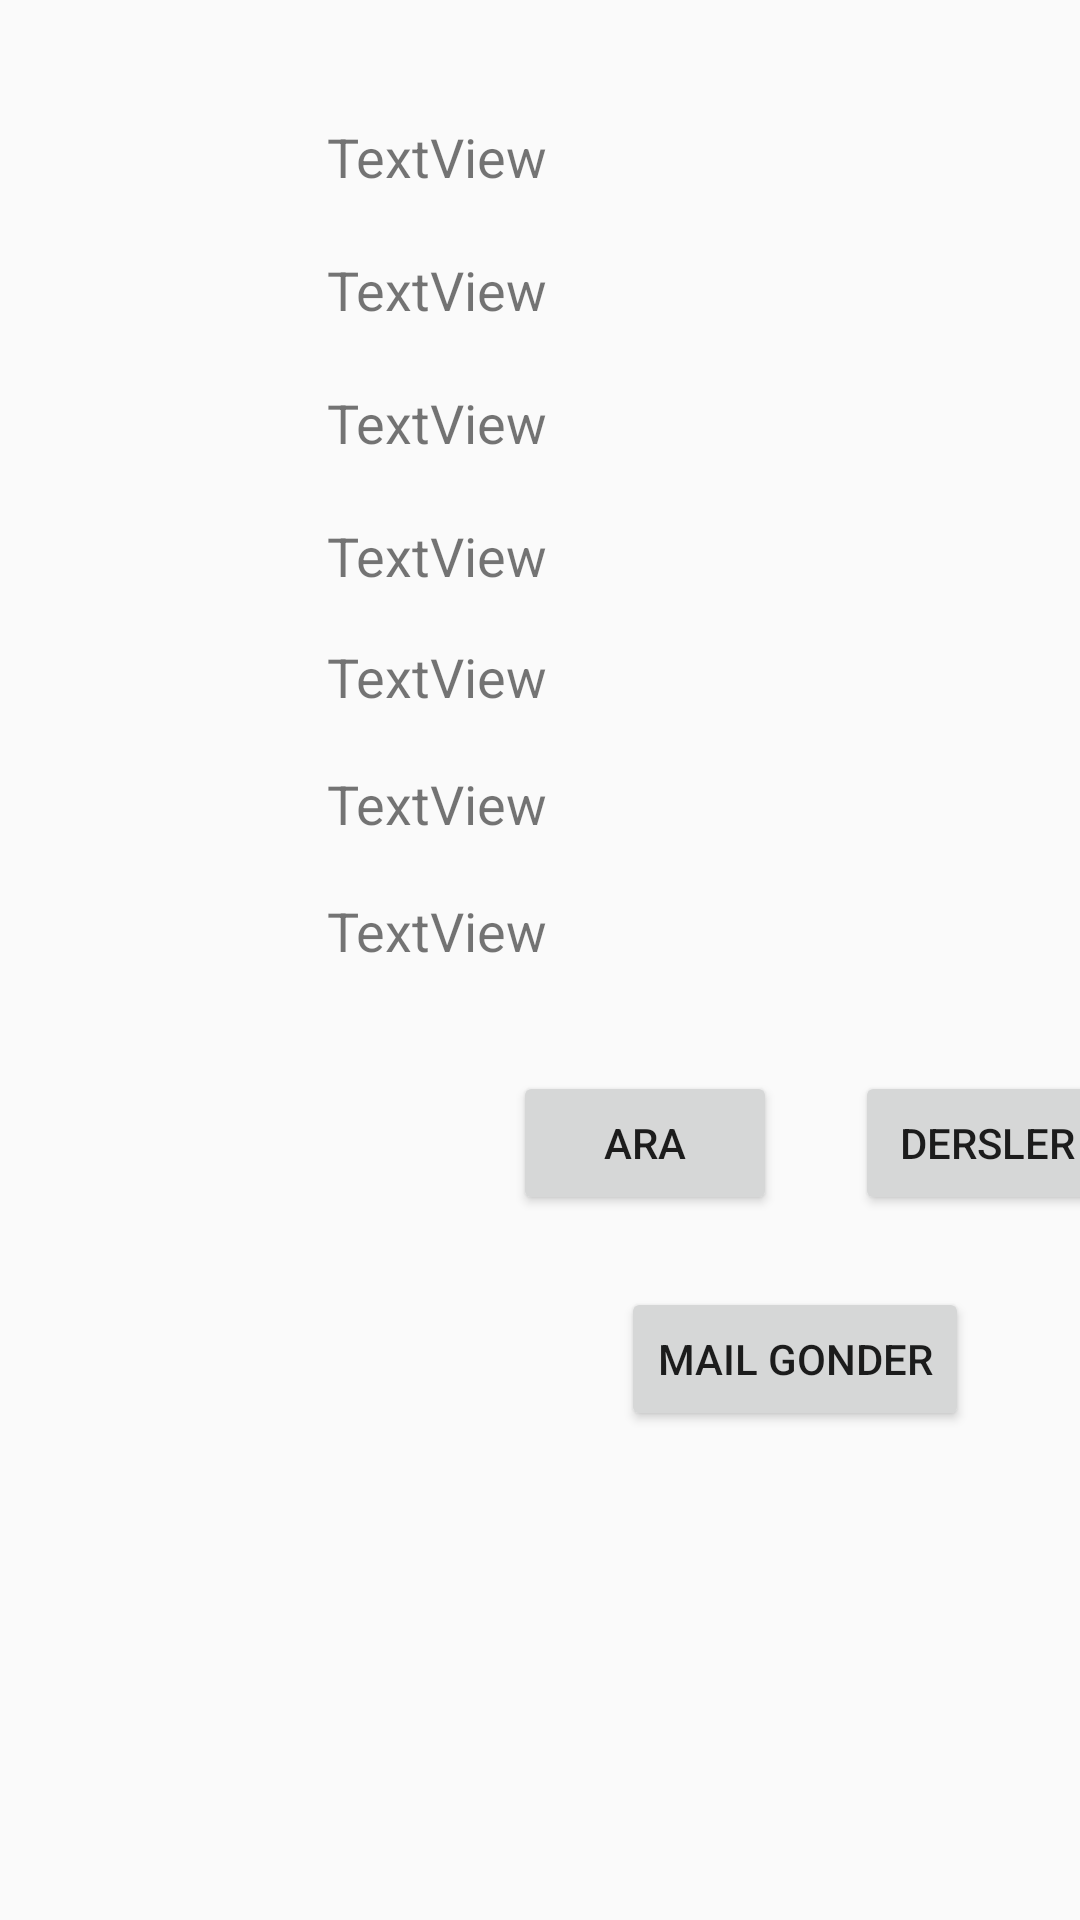

Reconstruct the res/layout file that produces this screen, plus the resources it refers to.
<!-- AndroidManifest.xml: application theme AppTheme -->
<!-- res/layout/activity_second.xml -->
<?xml version="1.0" encoding="utf-8"?>
<android.support.constraint.ConstraintLayout xmlns:android="http://schemas.android.com/apk/res/android"
    xmlns:app="http://schemas.android.com/apk/res-auto"
    xmlns:tools="http://schemas.android.com/tools"
    android:layout_width="match_parent"
    android:layout_height="match_parent"
    tools:context=".SecondActivity">

    <TextView
        android:id="@+id/textView_name2"
        android:layout_width="wrap_content"
        android:layout_height="wrap_content"
        android:layout_marginStart="109dp"
        android:layout_marginLeft="109dp"
        android:layout_marginTop="40dp"
        android:text="TextView"
        android:textSize="18sp"
        app:layout_constraintStart_toStartOf="parent"
        app:layout_constraintTop_toTopOf="parent" />

    <TextView
        android:id="@+id/textView_surname2"
        android:layout_width="wrap_content"
        android:layout_height="wrap_content"
        android:layout_marginTop="20dp"
        android:text="TextView"
        android:textSize="18sp"
        app:layout_constraintStart_toStartOf="@+id/textView_name2"
        app:layout_constraintTop_toBottomOf="@+id/textView_name2" />

    <TextView
        android:id="@+id/textView_identity2"
        android:layout_width="wrap_content"
        android:layout_height="wrap_content"
        android:layout_marginTop="20dp"
        android:text="TextView"
        android:textSize="18sp"
        app:layout_constraintStart_toStartOf="@+id/textView_surname2"
        app:layout_constraintTop_toBottomOf="@+id/textView_surname2" />

    <TextView
        android:id="@+id/textView_email2"
        android:layout_width="wrap_content"
        android:layout_height="wrap_content"
        android:layout_marginTop="20dp"
        android:text="TextView"
        android:textSize="18sp"
        app:layout_constraintStart_toStartOf="@+id/textView_identity2"
        app:layout_constraintTop_toBottomOf="@+id/textView_identity2" />

    <TextView
        android:id="@+id/textView_phone2"
        android:layout_width="wrap_content"
        android:layout_height="wrap_content"
        android:layout_marginTop="16dp"
        android:text="TextView"
        android:textSize="18sp"
        app:layout_constraintStart_toStartOf="@+id/textView_email2"
        app:layout_constraintTop_toBottomOf="@+id/textView_email2" />

    <TextView
        android:id="@+id/textView_birthlocation2"
        android:layout_width="wrap_content"
        android:layout_height="wrap_content"
        android:layout_marginTop="18dp"
        android:text="TextView"
        android:textSize="18sp"
        app:layout_constraintStart_toStartOf="@+id/textView_phone2"
        app:layout_constraintTop_toBottomOf="@+id/textView_phone2" />

    <TextView
        android:id="@+id/textView_birthdate2"
        android:layout_width="wrap_content"
        android:layout_height="wrap_content"
        android:layout_marginTop="18dp"
        android:text="TextView"
        android:textSize="18sp"
        app:layout_constraintStart_toStartOf="@+id/textView_birthlocation2"
        app:layout_constraintTop_toBottomOf="@+id/textView_birthlocation2" />

    <ImageView
        android:id="@+id/imageView2"
        android:layout_width="wrap_content"
        android:layout_height="wrap_content"
        android:layout_marginStart="16dp"
        android:layout_marginLeft="16dp"
        android:layout_marginTop="37dp"
        app:layout_constraintStart_toStartOf="parent"
        app:layout_constraintTop_toBottomOf="@+id/textView_birthdate2"
        tools:srcCompat="@tools:sample/avatars" />

    <Button
        android:id="@+id/button_call"
        android:layout_width="wrap_content"
        android:layout_height="wrap_content"
        android:layout_marginStart="171dp"
        android:layout_marginLeft="171dp"
        android:layout_marginTop="357dp"
        android:text="Ara"
        app:layout_constraintStart_toStartOf="parent"
        app:layout_constraintTop_toTopOf="parent" />

    <Button
        android:id="@+id/button_mail"
        android:layout_width="wrap_content"
        android:layout_height="wrap_content"
        android:layout_marginStart="207dp"
        android:layout_marginLeft="207dp"
        android:layout_marginTop="429dp"
        android:text="Mail Gonder"
        app:layout_constraintStart_toStartOf="parent"
        app:layout_constraintTop_toTopOf="parent" />

    <Button
        android:id="@+id/button_classlist"
        android:layout_width="wrap_content"
        android:layout_height="wrap_content"
        android:layout_marginStart="285dp"
        android:layout_marginLeft="285dp"
        android:layout_marginTop="357dp"
        android:text="Dersler"
        app:layout_constraintStart_toStartOf="parent"
        app:layout_constraintTop_toTopOf="parent" />
</android.support.constraint.ConstraintLayout>
<!-- resources referenced by this layout -->
<resources>
  <style name="AppTheme" parent="Theme.AppCompat.Light.DarkActionBar">
          
          <item name="colorPrimary">@color/colorPrimary</item>
          <item name="colorPrimaryDark">@color/colorPrimaryDark</item>
          <item name="colorAccent">@color/colorAccent</item>
      </style>
  <!-- not gathered from this repository: default colours our renderer supplied (Android Studio template values) -->
  <color name="colorPrimary">#FF6200EE</color>
  <color name="colorPrimaryDark">#FF3700B3</color>
  <color name="colorAccent">#FF03DAC5</color>
</resources>
